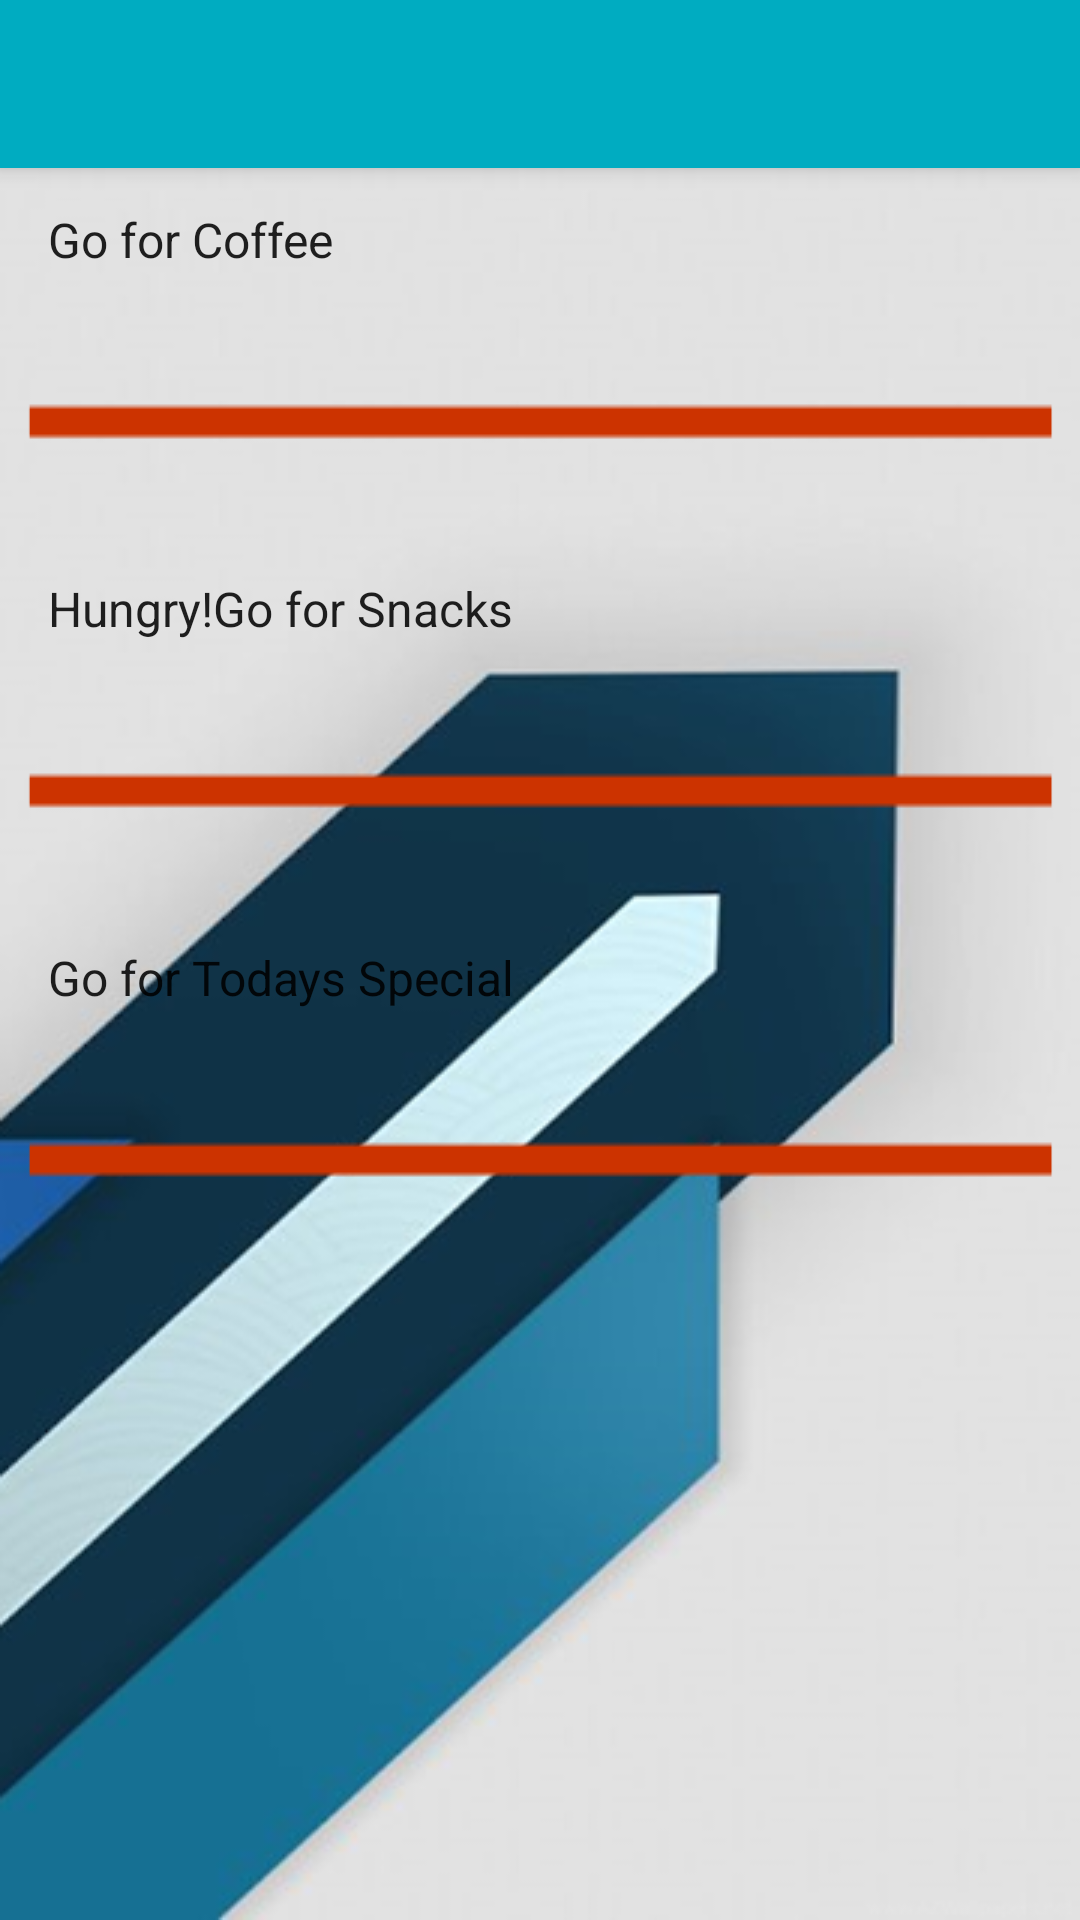

Produce the Android XML layout that renders to this screen, including the resource entries it uses.
<!-- AndroidManifest.xml: activity theme AppTheme.NoActionBar -->
<!-- res/layout/activity_main.xml -->
<?xml version="1.0" encoding="utf-8"?>

<android.support.design.widget.CoordinatorLayout
    xmlns:android="http://schemas.android.com/apk/res/android"
    xmlns:app="http://schemas.android.com/apk/res-auto"
    xmlns:tools="http://schemas.android.com/tools"
    android:layout_width="match_parent"
    android:layout_height="match_parent"
    tools:context="com.example.shahwar.coffeepoint.MainActivity">

    <android.support.design.widget.AppBarLayout
        android:layout_height="wrap_content"
        android:layout_width="match_parent"
        android:theme="@style/AppTheme.AppBarOverlay">

        <android.support.v7.widget.Toolbar
            android:id="@+id/toolbar"
            android:layout_width="match_parent"
            android:layout_height="?attr/actionBarSize"
            android:background="@color/colorPrimary"
            android:layout_gravity="center"/>


    </android.support.design.widget.AppBarLayout>

    <include layout="@layout/content_main"/>

</android.support.design.widget.CoordinatorLayout>
<!-- res/layout/content_main.xml (included above) -->
<?xml version="1.0" encoding="utf-8"?>

<RelativeLayout
    xmlns:android="http://schemas.android.com/apk/res/android"
    xmlns:tools="http://schemas.android.com/tools"
    xmlns:app="http://schemas.android.com/apk/res-auto"
    android:layout_width="match_parent"
    android:layout_height="match_parent"
    app:layout_behavior="@string/appbar_scrolling_view_behavior"
    tools:showIn="@layout/activity_main"
    tools:context="com.example.shahwar.coffeepoint.MainActivity"
    android:background="@drawable/back2">

    <ListView
        android:id="@+id/list_item"
        android:layout_width="match_parent"
        android:layout_height="match_parent"
        android:divider="@drawable/divider"
        android:entries="@array/options"
        android:textAlignment="center">


    </ListView>

</RelativeLayout>
<!-- resources referenced by this layout -->
<resources>
  <string-array name="options">
          <item>Go for Coffee</item>
          <item>Hungry!Go for Snacks</item>
          <item>Go for Todays Special</item>
      </string-array>
  <color name="colorPrimary">#00ACC1</color>
  <!-- drawable back2: png bitmap (drawable, 130882 bytes) -->
  <!-- drawable divider: png bitmap (drawable, 587 bytes) -->
  <style name="AppTheme.AppBarOverlay" parent="ThemeOverlay.AppCompat.Dark.ActionBar" />
  <style name="AppTheme.NoActionBar">
          <item name="windowActionBar">false</item>
          <item name="windowNoTitle">true</item>
  
      </style>
</resources>
